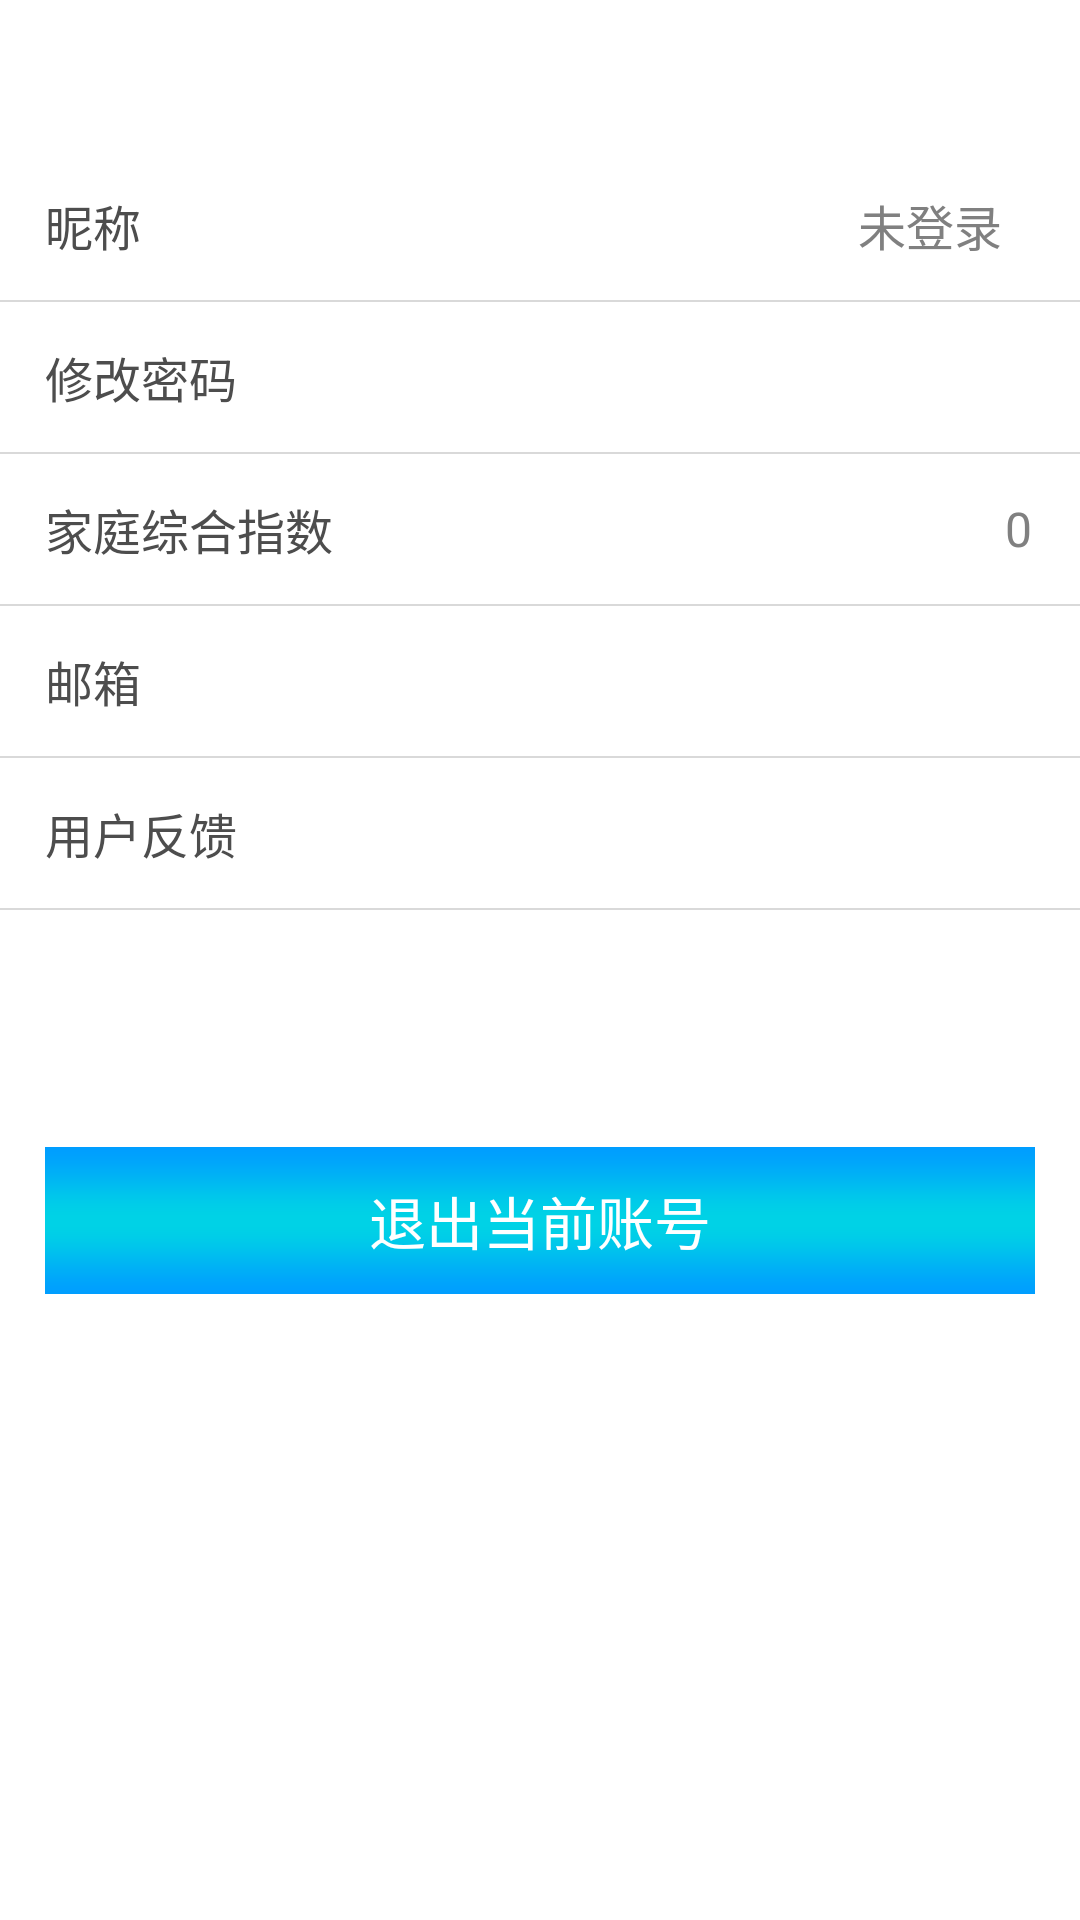

Layout XML and referenced resources for this Android screen:
<!-- AndroidManifest.xml: application theme AppTheme -->
<!-- res/layout/activity_personal_main.xml -->
<?xml version="1.0" encoding="utf-8"?>
<LinearLayout
    android:orientation="vertical"
    android:background="@color/white"
    android:layout_width="fill_parent"
    android:layout_height="fill_parent"
    xmlns:android="http://schemas.android.com/apk/res/android">

    <include layout="@layout/lay_title" />

    <LinearLayout
        android:orientation="vertical"
        android:background="@color/white"
        android:layout_width="fill_parent"
        android:layout_height="fill_parent">

        <RelativeLayout
            android:id="@id/rl_nickname"
            android:layout_width="fill_parent"
            android:layout_height="50.0dip">

            <TextView
                android:textSize="@dimen/textsize_30px"
                android:textColor="@color/listtextcolor"
                android:id="@id/tv_nick"
                android:layout_width="wrap_content"
                android:layout_height="wrap_content"
                android:layout_marginLeft="15.0dip"
                android:text="@string/nickname"
                android:layout_centerVertical="true" />

            <ImageView
                android:id="@id/iv"
                android:layout_width="wrap_content"
                android:layout_height="wrap_content"
                android:layout_marginRight="18.0dip"
                android:src="@mipmap/details_small"
                android:layout_alignParentRight="true"
                android:layout_centerVertical="true" />

            <TextView
                android:textSize="@dimen/textsize_30px"
                android:textColor="@color/listtextcolor2"
                android:id="@id/tv_username"
                android:layout_width="wrap_content"
                android:layout_height="wrap_content"
                android:layout_marginRight="8.0dip"
                android:text="未登录"
                android:layout_toLeftOf="@id/iv"
                android:layout_centerVertical="true" />
        </RelativeLayout>

        <View
            android:background="@color/fengeline2"
            android:layout_width="fill_parent"
            android:layout_height="0.5dip" />

        <RelativeLayout
            android:id="@id/rl_revisepwd"
            android:layout_width="fill_parent"
            android:layout_height="50.0dip">

            <TextView
                android:textSize="@dimen/textsize_30px"
                android:textColor="@color/listtextcolor"
                android:id="@id/tv_nick"
                android:layout_width="wrap_content"
                android:layout_height="wrap_content"
                android:layout_marginLeft="15.0dip"
                android:text="@string/revisepwd"
                android:layout_centerVertical="true" />

            <ImageView
                android:id="@id/iv"
                android:layout_width="wrap_content"
                android:layout_height="wrap_content"
                android:layout_marginRight="18.0dip"
                android:src="@mipmap/details_small"
                android:layout_alignParentRight="true"
                android:layout_centerVertical="true" />
        </RelativeLayout>

        <View
            android:background="@color/fengeline2"
            android:layout_width="fill_parent"
            android:layout_height="0.5dip" />



        <RelativeLayout
            android:id="@id/rl_avg_number"
            android:layout_width="fill_parent"
            android:layout_height="50.0dip">

            <TextView
                android:textSize="@dimen/textsize_30px"
                android:textColor="@color/listtextcolor"
                android:id="@id/tv_avg_label"
                android:layout_width="wrap_content"
                android:layout_height="wrap_content"
                android:layout_marginLeft="15.0dip"
                android:text="@string/avg_number_label"
                android:layout_centerVertical="true" />

            <TextView
                android:textSize="@dimen/textsize_30px"
                android:textColor="@color/listtextcolor2"
                android:id="@id/tv_avg_number"
                android:layout_width="wrap_content"
                android:layout_height="wrap_content"
                android:layout_marginRight="16.0dip"
                android:text="0"
                android:layout_alignParentRight="true"
                android:layout_centerVertical="true" />
        </RelativeLayout>

        <View
            android:background="@color/fengeline2"
            android:layout_width="fill_parent"
            android:layout_height="0.5dip" />



        <RelativeLayout
            android:id="@id/rl_email"
            android:layout_width="fill_parent"
            android:layout_height="50.0dip">

            <TextView
                android:textSize="@dimen/textsize_30px"
                android:textColor="@color/listtextcolor"
                android:id="@id/tv_email_label"
                android:layout_width="wrap_content"
                android:layout_height="wrap_content"
                android:layout_marginLeft="15.0dip"
                android:text="@string/email"
                android:layout_centerVertical="true" />

            <ImageView
                android:id="@id/iv_email"
                android:layout_width="wrap_content"
                android:layout_height="wrap_content"
                android:layout_marginRight="18.0dip"
                android:src="@mipmap/details_small"
                android:layout_alignParentRight="true"
                android:layout_centerVertical="true" />

            <TextView
                android:textSize="@dimen/textsize_30px"
                android:textColor="@color/listtextcolor2"
                android:id="@id/tv_email"
                android:layout_width="wrap_content"
                android:layout_height="wrap_content"
                android:layout_marginRight="8.0dip"
                android:text=""
                android:layout_toLeftOf="@id/iv_email"
                android:layout_centerVertical="true" />
        </RelativeLayout>

        <View
            android:background="@color/fengeline2"
            android:layout_width="fill_parent"
            android:layout_height="0.5dip" />





        <RelativeLayout
            android:id="@id/rl_feedback"
            android:layout_width="fill_parent"
            android:layout_height="50.0dip">

            <TextView
                android:textSize="@dimen/textsize_30px"
                android:textColor="@color/listtextcolor"
                android:id="@id/tv_nick"
                android:layout_width="wrap_content"
                android:layout_height="wrap_content"
                android:layout_marginLeft="15.0dip"
                android:text="@string/feedback"
                android:layout_centerVertical="true" />

            <ImageView
                android:id="@id/iv"
                android:layout_width="wrap_content"
                android:layout_height="wrap_content"
                android:layout_marginRight="18.0dip"
                android:src="@mipmap/details_small"
                android:layout_alignParentRight="true"
                android:layout_centerVertical="true" />
        </RelativeLayout>

        <View
            android:background="@color/fengeline2"
            android:layout_width="fill_parent"
            android:layout_height="0.5dip" />

        <LinearLayout
            android:orientation="vertical"
            android:padding="15.0dip"
            android:layout_width="fill_parent"
            android:layout_height="fill_parent">

            <Button
                android:textSize="@dimen/textsize_36px"
                android:textColor="@color/white"
                android:id="@id/btn_exit"
                android:background="@mipmap/button_bg"
                android:layout_width="fill_parent"
                android:layout_height="wrap_content"
                android:layout_marginTop="64.0dip"
                android:text="@string/exit_user" />
        </LinearLayout>
    </LinearLayout>
</LinearLayout>
<!-- res/layout/lay_title.xml (included above) -->
<?xml version="1.0" encoding="utf-8"?>
<RelativeLayout
    android:orientation="horizontal"
    android:id="@id/common_title"
    android:background="@mipmap/bg_top"
    android:layout_width="fill_parent"
    android:layout_height="50.0dip"
    xmlns:android="http://schemas.android.com/apk/res/android">

    <ImageView
        android:id="@id/left_btn"
        android:padding="12.0dip"
        android:visibility="visible"
        android:layout_width="wrap_content"
        android:layout_height="fill_parent"
        android:layout_marginLeft="4.0dip"
        android:src="@mipmap/back"
        android:layout_alignParentLeft="true"
        android:layout_centerVertical="true" />

    <TextView
        android:textSize="@dimen/textsize_36px"
        android:textColor="@color/title_textcolor"
        android:id="@id/tv_title"
        android:layout_width="wrap_content"
        android:layout_height="wrap_content"
        android:layout_centerHorizontal="true"
        android:layout_centerVertical="true" />

    <ImageView
        android:id="@id/right_btn"
        android:padding="12.0dip"
        android:visibility="visible"
        android:layout_width="wrap_content"
        android:layout_height="fill_parent"
        android:layout_marginRight="4.0dip"
        android:layout_alignParentRight="true"
        android:layout_centerVertical="true" />
</RelativeLayout>
<!-- resources referenced by this layout -->
<resources>
  <color name="fengeline2">#ffd9d9d9</color>
  <color name="listtextcolor">#ff4d4d4d</color>
  <color name="listtextcolor2">#ff808080</color>
  <color name="title_textcolor">#ff666666</color>
  <color name="white">#ffffffff</color>
  <dimen name="textsize_30px">16.0sp</dimen>
  <dimen name="textsize_36px">19.0sp</dimen>
  <!-- mipmap button_bg: png bitmap (mipmap-xhdpi, 565 bytes) -->
  <string name="avg_number_label">家庭综合指数</string>
  <string name="email">邮箱</string>
  <string name="exit_user">退出当前账号</string>
  <string name="feedback">用户反馈</string>
  <string name="nickname">昵称</string>
  <string name="revisepwd">修改密码</string>
  <style name="AppTheme" parent="@style/AppBaseTheme">
          <item name="android:windowNoTitle">true</item>
      </style>
  <style name="AppBaseTheme" parent="@android:style/Theme.Light" />
</resources>
